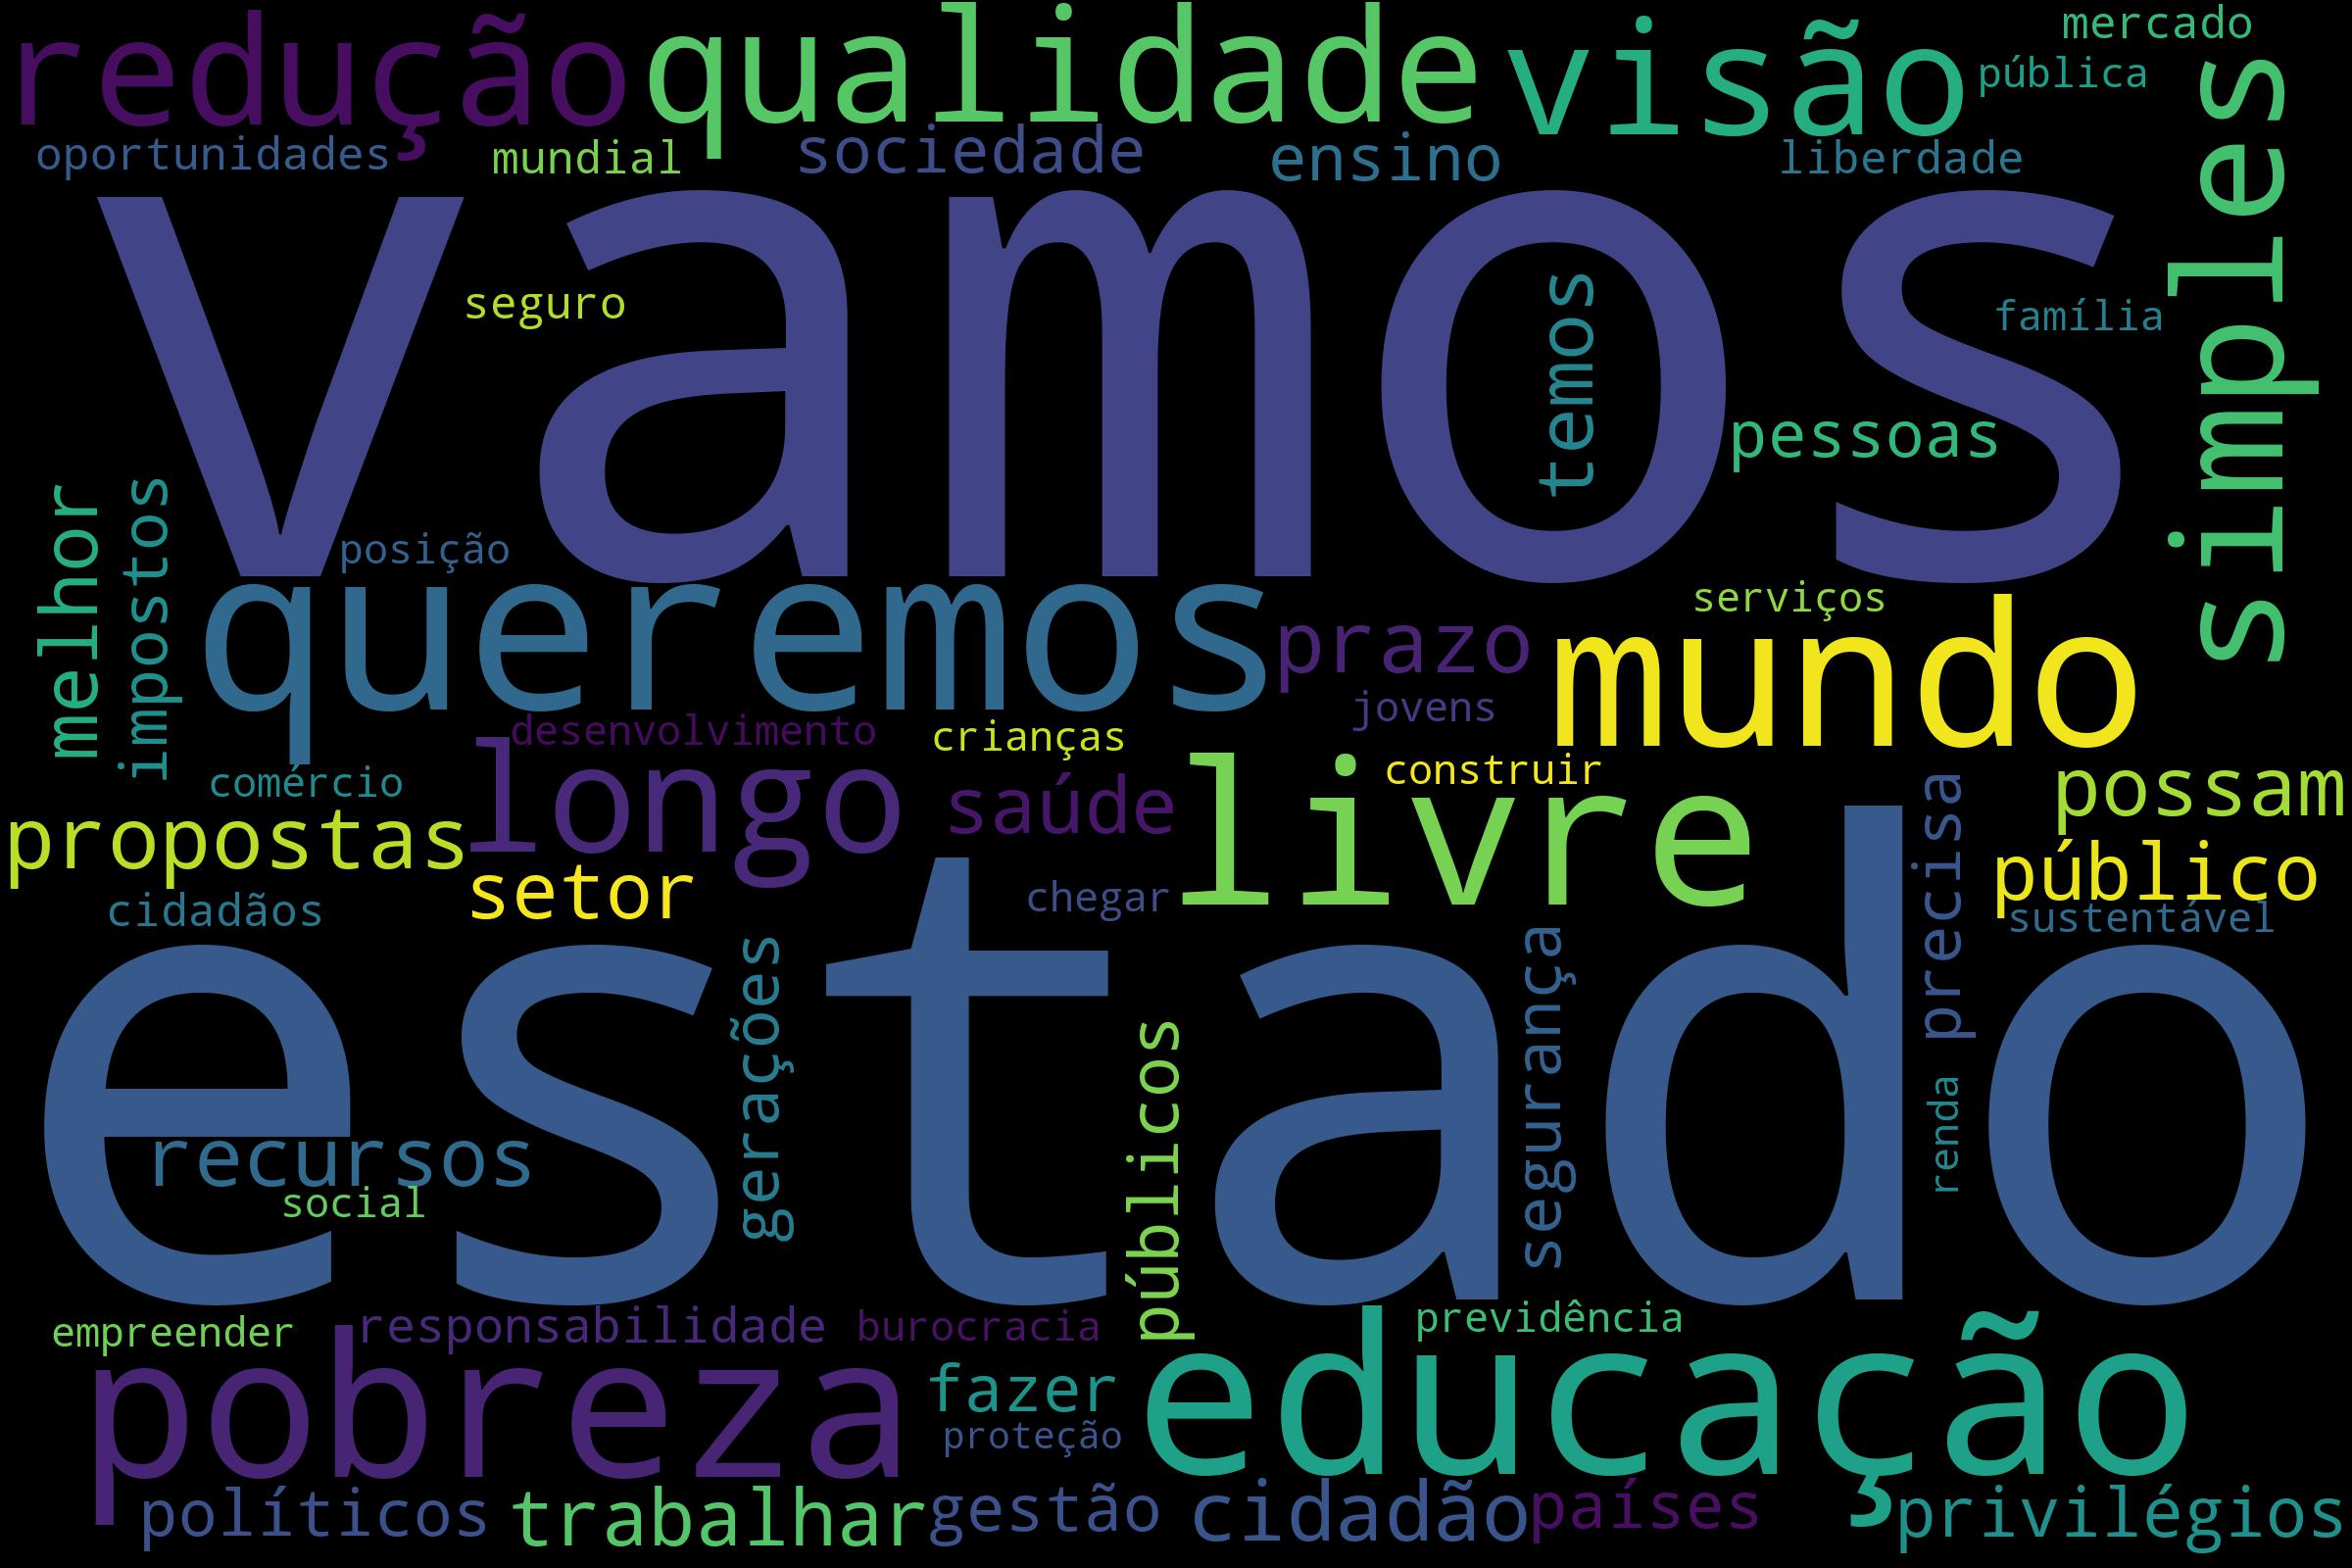

The data file committed next to this chart (first rows):
vamos, 18
estado, 18
queremos, 17
educação, 16
mundo, 13
pobreza, 13
livre, 13
qualidade, 12
visão, 12
longo, 11
redução, 11
simples, 11
propostas, 11
prazo, 11
possam, 10
cidadão, 10
recursos, 10
setor, 9
público, 9
melhor, 9
saúde, 9
temos, 9
trabalhar, 9
privilégios, 9
públicos, 9
precisa, 8
países, 8
políticos, 8
gerações, 8
ensino, 8
pessoas, 8
fazer, 8
sociedade, 8
segurança, 8
gestão, 8
impostos, 8
responsabilidade, 8
oportunidades, 7
liberdade, 7
mundial, 7
cidadãos, 7
seguro, 7
mercado, 7
desenvolvimento, 6
jovens, 6
serviços, 6
burocracia, 6
social, 6
crianças, 6
posição, 6
previdência, 6
pública, 6
comércio, 6
construir, 6
chegar, 6
renda, 6
sustentável, 6
empreender, 6
família, 6
proteção, 5
